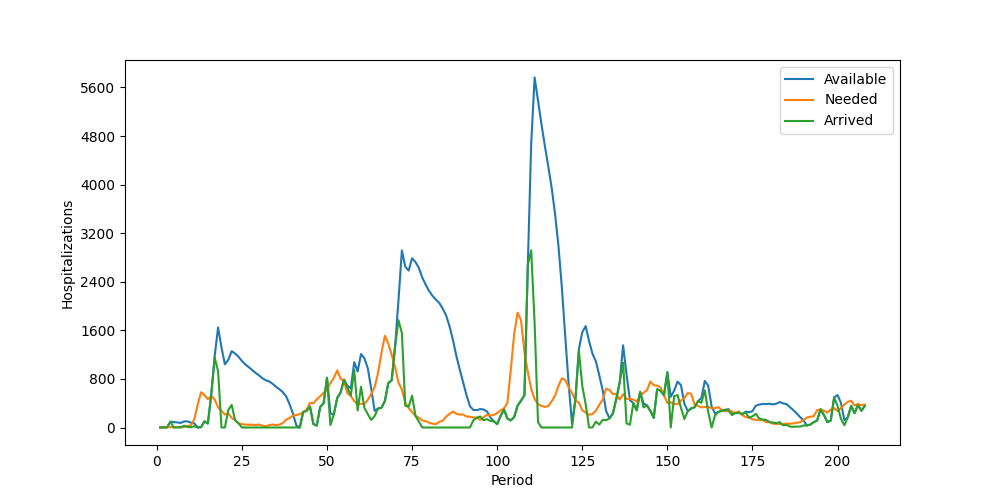

Data behind this chart, as committed beside it:
Period, Inventory, Arrived, Available, Needed, Succeeded, Failed, Lost
1, 5, 0, 5, 0, 0, 0, 0
2, 5, 0, 5, 0, 0, 0, 0
3, 5, 0, 5, 5, 5, 0, 0
4, 0, 95, 95, 6, 6, 0, 0
5, 89, 0, 89, 5, 5, 0, 0
6, 84, 0, 84, 9, 9, 0, 0
7, 75, 0, 75, 6, 6, 0, 0
8, 69, 30, 99, 7, 7, 0, 0
9, 92, 10, 102, 25, 25, 0, 0
10, 77, 3, 80, 32, 32, 0, 0
11, 48, 21, 69, 134, 69, 65, 0
12, 0, 0, 0, 377, 0, 377, 0
13, 0, 6, 6, 581, 6, 575, 0
14, 0, 101, 101, 534, 101, 433, 0
15, 0, 66, 66, 465, 66, 399, 0
16, 0, 547, 547, 519, 519, 0, 0
17, 28, 1150, 1178, 461, 461, 0, 0
18, 717, 930, 1647, 332, 332, 0, 0
19, 1315, 0, 1315, 274, 274, 0, 0
20, 1041, 0, 1041, 214, 214, 0, 0
21, 827, 288, 1115, 230, 230, 0, 0
22, 885, 372, 1257, 158, 158, 0, 0
23, 1099, 119, 1218, 122, 122, 0, 0
24, 1096, 69, 1165, 70, 70, 0, 0
25, 1095, 0, 1095, 55, 55, 0, 0
26, 1040, 0, 1040, 47, 47, 0, 0
27, 993, 0, 993, 46, 46, 0, 0
28, 947, 0, 947, 47, 47, 0, 0
29, 900, 0, 900, 40, 40, 0, 0
30, 860, 0, 860, 49, 49, 0, 0
31, 811, 0, 811, 32, 32, 0, 0
32, 779, 0, 779, 20, 20, 0, 0
33, 759, 0, 759, 39, 39, 0, 0
34, 720, 0, 720, 48, 48, 0, 0
35, 672, 0, 672, 41, 41, 0, 0
36, 631, 0, 631, 47, 47, 0, 0
37, 584, 0, 584, 71, 71, 0, 0
38, 513, 0, 513, 129, 129, 0, 0
39, 384, 0, 384, 156, 156, 0, 0
40, 228, 0, 228, 196, 196, 0, 0
41, 32, 0, 32, 207, 32, 175, 0
42, 0, 0, 0, 218, 0, 218, 0
43, 0, 255, 255, 253, 253, 0, 0
44, 2, 274, 276, 293, 276, 17, 0
45, 0, 346, 346, 405, 346, 59, 0
46, 0, 57, 57, 399, 57, 342, 0
47, 0, 31, 31, 464, 31, 433, 0
48, 0, 338, 338, 514, 338, 176, 0
49, 0, 399, 399, 572, 399, 173, 0
50, 0, 820, 820, 625, 625, 0, 0
51, 195, 40, 235, 733, 235, 498, 0
52, 0, 215, 215, 818, 215, 603, 0
53, 0, 486, 486, 940, 486, 454, 0
54, 0, 579, 579, 806, 579, 227, 0
55, 0, 787, 787, 757, 757, 0, 0
56, 30, 656, 686, 565, 565, 0, 0
57, 121, 524, 645, 518, 518, 0, 0
58, 127, 949, 1076, 434, 434, 0, 0
59, 642, 280, 922, 383, 383, 0, 0
60, 539, 671, 1210, 391, 391, 0, 0
... 148 more rows
